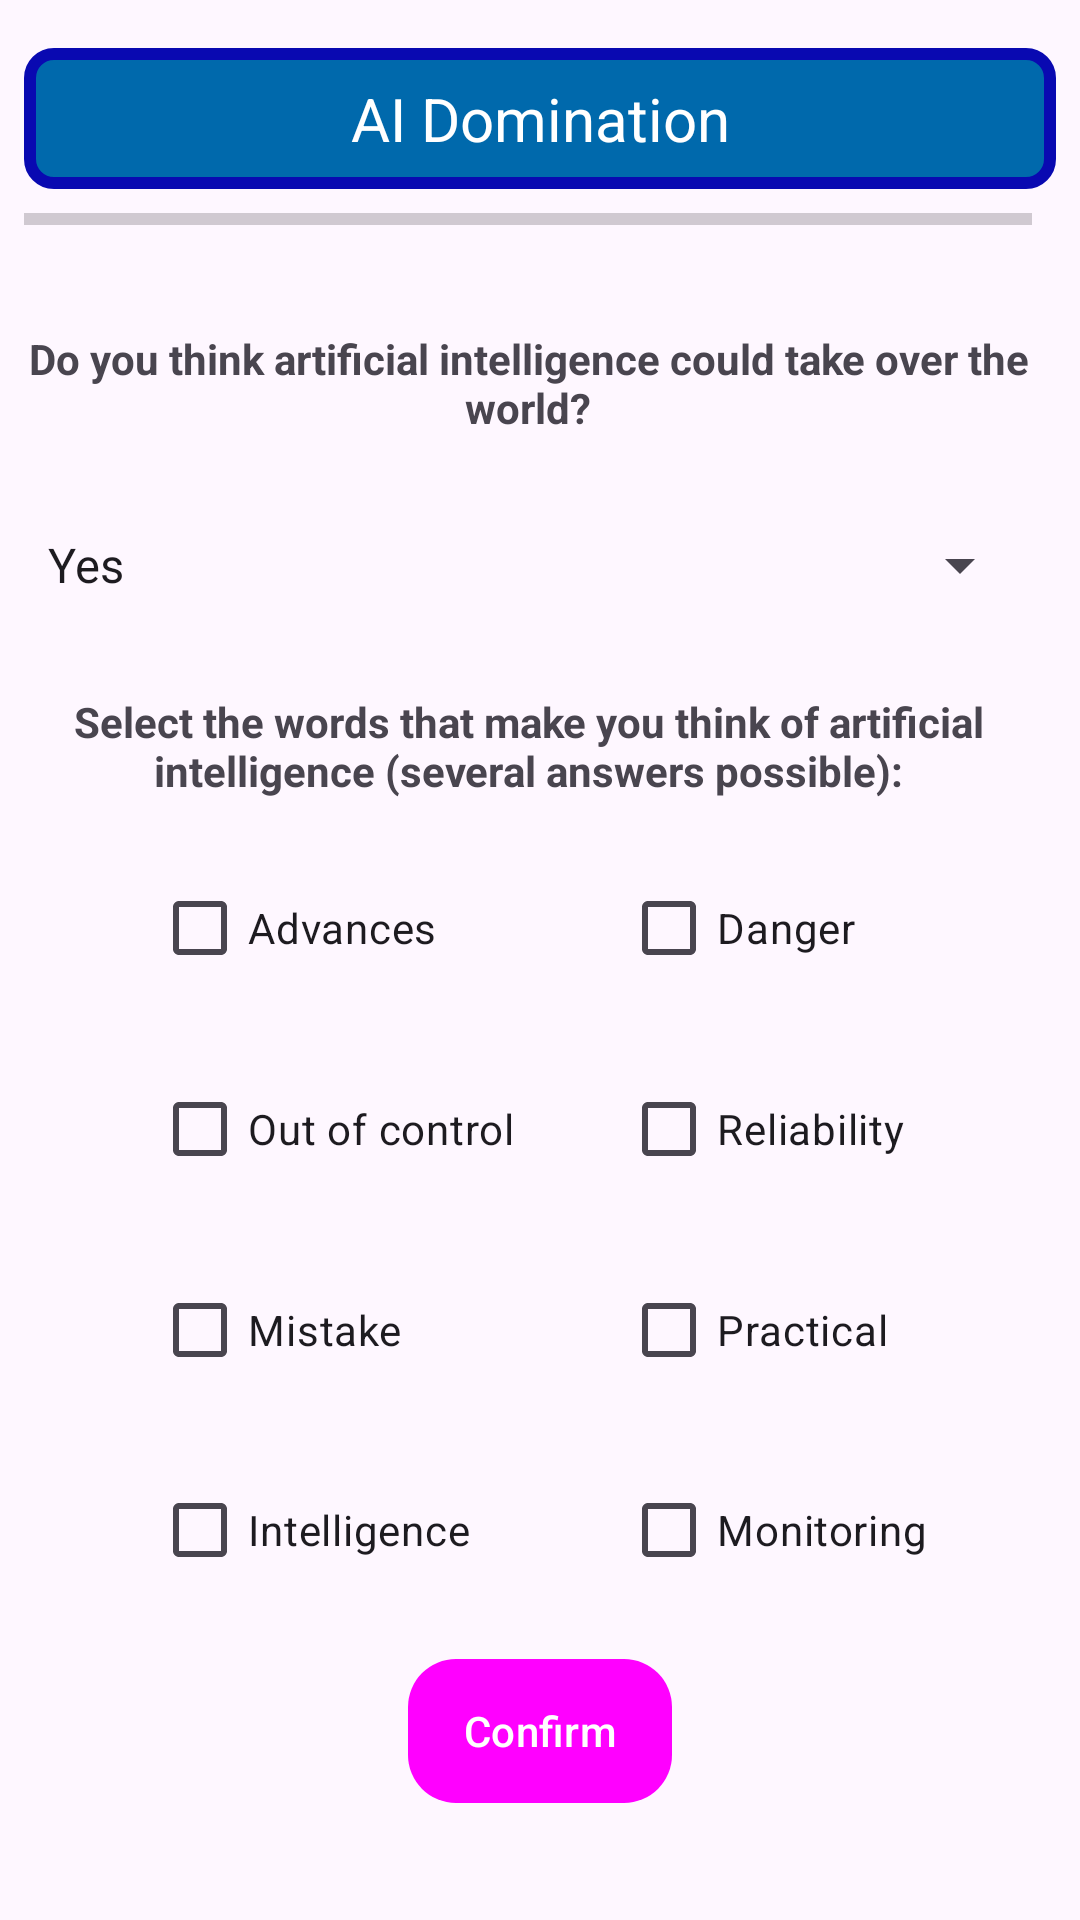

Reconstruct the res/layout file that produces this screen, plus the resources it refers to.
<!-- AndroidManifest.xml: application theme Theme.ProjetAndroid -->
<!-- res/layout/activity_sondage_peur.xml -->
<?xml version="1.0" encoding="utf-8"?>

<androidx.constraintlayout.widget.ConstraintLayout xmlns:android="http://schemas.android.com/apk/res/android"
    xmlns:app="http://schemas.android.com/apk/res-auto"
    xmlns:tools="http://schemas.android.com/tools"
    android:id="@+id/main"
    android:layout_width="match_parent"
    android:layout_height="match_parent"
    tools:context=".activities.SondagePeurActivity">

    <ProgressBar
        android:id="@+id/peurActivityProgressBar"
        style="@style/ProgressBarStyleBlue"
        android:layout_width="0dp"
        android:layout_height="wrap_content"
        android:layout_marginStart="8dp"
        android:layout_marginTop="8dp"
        android:layout_marginEnd="8dp"
        android:progressTint="#664FA3"
        app:layout_constraintEnd_toStartOf="@+id/peurActivityTextViewPourcentage"
        app:layout_constraintHorizontal_bias="0.5"
        app:layout_constraintStart_toStartOf="parent"
        app:layout_constraintTop_toBottomOf="@+id/peurActivityTextViewTitle" />

    <TextView
        android:id="@+id/peurActivityTextViewPourcentage"
        android:layout_width="wrap_content"
        android:layout_height="wrap_content"
        android:layout_marginEnd="8dp"
        app:layout_constraintBottom_toBottomOf="@+id/peurActivityProgressBar"
        app:layout_constraintEnd_toEndOf="parent"
        app:layout_constraintHorizontal_bias="0.5"
        app:layout_constraintStart_toEndOf="@+id/peurActivityProgressBar"
        app:layout_constraintTop_toTopOf="@+id/peurActivityProgressBar" />

    <TextView
        android:id="@+id/peurActivityTextViewQuestionControlleIA"
        android:layout_width="0dp"
        android:layout_height="wrap_content"
        android:layout_marginTop="16dp"
        android:text="@string/IaWorldControlQuestion"
        android:textAlignment="center"
        android:textStyle="bold"
        app:layout_constraintBottom_toTopOf="@+id/peurActivitySpinnerReponses"
        app:layout_constraintEnd_toEndOf="@+id/peurActivityProgressBar"
        app:layout_constraintHorizontal_bias="0.5"
        app:layout_constraintStart_toStartOf="@+id/peurActivityProgressBar"
        app:layout_constraintTop_toBottomOf="@+id/peurActivityProgressBar" />

    <Spinner
        android:id="@+id/peurActivitySpinnerReponses"
        android:layout_width="0dp"
        android:layout_height="wrap_content"
        android:entries="@array/array_sondage_peur_choices"
        android:minHeight="48dp"
        app:layout_constraintBottom_toTopOf="@+id/peurActivityTextViewQuestionMots"
        app:layout_constraintEnd_toEndOf="@+id/peurActivityTextViewQuestionControlleIA"
        app:layout_constraintHorizontal_bias="0.5"
        app:layout_constraintStart_toStartOf="@+id/peurActivityTextViewQuestionControlleIA"
        app:layout_constraintTop_toBottomOf="@+id/peurActivityTextViewQuestionControlleIA" />

    <TextView
        android:id="@+id/peurActivityTextViewQuestionMots"
        android:layout_width="0dp"
        android:layout_height="wrap_content"
        android:text="@string/selectionQuestionSondagePeur"
        android:textAlignment="center"
        android:textStyle="bold"
        app:layout_constraintBottom_toTopOf="@+id/peurActivityCheckBoxProgres"
        app:layout_constraintEnd_toEndOf="@+id/peurActivityTextViewQuestionControlleIA"
        app:layout_constraintHorizontal_bias="0.5"
        app:layout_constraintStart_toStartOf="@+id/peurActivityTextViewQuestionControlleIA"
        app:layout_constraintTop_toBottomOf="@+id/peurActivitySpinnerReponses" />

    <CheckBox
        android:id="@+id/peurActivityCheckBoxProgres"
        android:layout_width="wrap_content"
        android:layout_height="wrap_content"
        android:text="@string/advances"
        app:layout_constraintBottom_toTopOf="@+id/peurActivityCheckBoxIncontrolable"
        app:layout_constraintStart_toStartOf="@+id/peurActivityCheckBoxIncontrolable"
        app:layout_constraintTop_toBottomOf="@+id/peurActivityTextViewQuestionMots" />

    <CheckBox
        android:id="@+id/peurActivityCheckBoxIncontrolable"
        android:layout_width="wrap_content"
        android:layout_height="wrap_content"
        android:text="@string/outofcontrol"
        app:layout_constraintBottom_toTopOf="@+id/peurActivityCheckBoxErreur"
        app:layout_constraintStart_toStartOf="@+id/peurActivityCheckBoxErreur"
        app:layout_constraintTop_toBottomOf="@+id/peurActivityCheckBoxProgres" />

    <CheckBox
        android:id="@+id/peurActivityCheckBoxErreur"
        android:layout_width="wrap_content"
        android:layout_height="wrap_content"
        android:text="@string/mistake"
        app:layout_constraintBottom_toTopOf="@+id/peurActivityCheckBoxIntelligence"
        app:layout_constraintStart_toStartOf="@+id/peurActivityCheckBoxIntelligence"
        app:layout_constraintTop_toBottomOf="@+id/peurActivityCheckBoxIncontrolable" />

    <CheckBox
        android:id="@+id/peurActivityCheckBoxIntelligence"
        android:layout_width="wrap_content"
        android:layout_height="wrap_content"
        android:text="@string/intelligence"
        app:layout_constraintBottom_toTopOf="@+id/peurActivityButtonValider"
        app:layout_constraintEnd_toStartOf="@+id/peurActivityCheckBoxSurveillance"
        app:layout_constraintHorizontal_bias="0.5"
        app:layout_constraintStart_toStartOf="parent"
        app:layout_constraintTop_toBottomOf="@+id/peurActivityCheckBoxErreur" />

    <CheckBox
        android:id="@+id/peurActivityCheckBoxDanger"
        android:layout_width="wrap_content"
        android:layout_height="wrap_content"
        android:text="@string/Danger"
        app:layout_constraintBottom_toBottomOf="@+id/peurActivityCheckBoxProgres"
        app:layout_constraintStart_toStartOf="@+id/peurActivityCheckBoxFiabilite"
        app:layout_constraintTop_toTopOf="@+id/peurActivityCheckBoxProgres" />

    <CheckBox
        android:id="@+id/peurActivityCheckBoxFiabilite"
        android:layout_width="wrap_content"
        android:layout_height="wrap_content"
        android:text="@string/reliability"
        app:layout_constraintBottom_toBottomOf="@+id/peurActivityCheckBoxIncontrolable"
        app:layout_constraintStart_toStartOf="@+id/peurActivityCheckBoxPratique"
        app:layout_constraintTop_toTopOf="@+id/peurActivityCheckBoxIncontrolable"
        app:layout_constraintVertical_bias="0.0" />

    <CheckBox
        android:id="@+id/peurActivityCheckBoxPratique"
        android:layout_width="wrap_content"
        android:layout_height="wrap_content"
        android:text="@string/practical"
        app:layout_constraintBottom_toBottomOf="@+id/peurActivityCheckBoxErreur"
        app:layout_constraintStart_toStartOf="@+id/peurActivityCheckBoxSurveillance"
        app:layout_constraintTop_toTopOf="@+id/peurActivityCheckBoxErreur"
        app:layout_constraintVertical_bias="0.0" />

    <CheckBox
        android:id="@+id/peurActivityCheckBoxSurveillance"
        android:layout_width="wrap_content"
        android:layout_height="wrap_content"
        android:text="@string/monitoring"
        app:layout_constraintBottom_toBottomOf="@+id/peurActivityCheckBoxIntelligence"
        app:layout_constraintEnd_toEndOf="parent"
        app:layout_constraintHorizontal_bias="0.5"
        app:layout_constraintStart_toEndOf="@+id/peurActivityCheckBoxIntelligence"
        app:layout_constraintTop_toTopOf="@+id/peurActivityCheckBoxIntelligence" />

    <Button
        android:id="@+id/peurActivityButtonValider"
        style="@style/ButtonNextStyle"
        android:layout_width="wrap_content"
        android:layout_height="wrap_content"
        android:layout_marginBottom="20dp"
        android:onClick="next"
        android:text="@string/ConfirmText"
        app:layout_constraintBottom_toBottomOf="parent"
        app:layout_constraintEnd_toEndOf="parent"
        app:layout_constraintStart_toStartOf="parent"
        app:layout_constraintTop_toBottomOf="@+id/peurActivityCheckBoxIntelligence" />

    <TextView
        android:id="@+id/peurActivityTextViewTitle"
        style="@style/TextViewQuizTitleStyle"
        android:layout_width="0dp"
        android:layout_height="wrap_content"
        android:layout_marginStart="8dp"
        android:layout_marginTop="16dp"
        android:layout_marginEnd="8dp"
        android:text="@string/sondagePeurTitre"
        app:layout_constraintEnd_toEndOf="parent"
        app:layout_constraintStart_toStartOf="parent"
        app:layout_constraintTop_toTopOf="parent" />

</androidx.constraintlayout.widget.ConstraintLayout>
<!-- resources referenced by this layout -->
<resources>
  <string-array name="array_sondage_peur_choices">
          <item>@string/oui</item>
          <item>@string/non</item>
          <item>@string/dontknow</item>
      </string-array>
  <string name="ConfirmText">Confirm</string>
  <string name="Danger">Danger</string>
  <string name="IaWorldControlQuestion">Do you think artificial intelligence could take over the world?</string>
  <string name="advances">Advances</string>
  <string name="intelligence">Intelligence</string>
  <string name="mistake">Mistake</string>
  <string name="monitoring">Monitoring</string>
  <string name="outofcontrol">Out of control</string>
  <string name="practical">Practical</string>
  <string name="reliability">Reliability</string>
  <string name="selectionQuestionSondagePeur">Select the words that make you think of artificial intelligence (several answers possible):</string>
  <string name="sondagePeurTitre">AI Domination</string>
  <style name="ButtonNextStyle" parent="Widget.Material3.Button">
          <item name="android:layout_width">wrap_content</item>
          <item name="android:layout_height">wrap_content</item>
          <item name="android:textColor">@color/white</item>
          <item name="android:background">@drawable/shape_corner_button</item>
          <item name="android:padding">10dp</item>
      </style>
  <style name="ProgressBarStyleBlue" parent="@android:style/Widget.Material.Light.ProgressBar.Horizontal">
          <item name="android:progressTint">@color/ligth_blue</item>
          <item name="android:minHeight">4dp</item>
          <item name="android:maxHeight">4dp</item>
      </style>
  <style name="TextViewQuizTitleStyle">
          <item name="android:layout_width">0dp</item>
          <item name="android:layout_height">wrap_content</item>
          <item name="android:background">@drawable/quiz_title_background</item>
          <item name="android:textColor">@color/white</item>
          <item name="android:textSize">20sp</item>
          <item name="android:gravity">center</item>
          <item name="android:padding">10dp</item>
      </style>
  <style name="Theme.ProjetAndroid" parent="Base.Theme.ProjetAndroid" />
  <string name="oui">Yes</string>
  <string name="non">No</string>
  <string name="dontknow">I don\'t know</string>
  <color name="white">#FFFFFFFF</color>
  <!-- drawable shape_corner_button (drawable) -->
  <?xml version="1.0" encoding="utf-8"?>
  
  <shape xmlns:android="http://schemas.android.com/apk/res/android"
      android:shape="rectangle">
      <corners android:radius="16dp"/>
  </shape>
  <color name="ligth_blue">#0069AC</color>
  <!-- drawable quiz_title_background (drawable) -->
  <?xml version="1.0" encoding="utf-8"?>
  
  <shape xmlns:android="http://schemas.android.com/apk/res/android"
      android:shape="rectangle">
  
      
      <solid android:color="@color/ligth_blue"/>
  
      
      <stroke android:width="4dp" android:color="@color/dark_blue"/>
  
      
      <corners android:radius="8dp"/>
  </shape>
  <style name="Base.Theme.ProjetAndroid" parent="Theme.Material3.DayNight.NoActionBar">
          
          
          <item name="colorPrimary">@color/ligth_blue</item>
      </style>
  <color name="dark_blue">#0909B1</color>
</resources>
